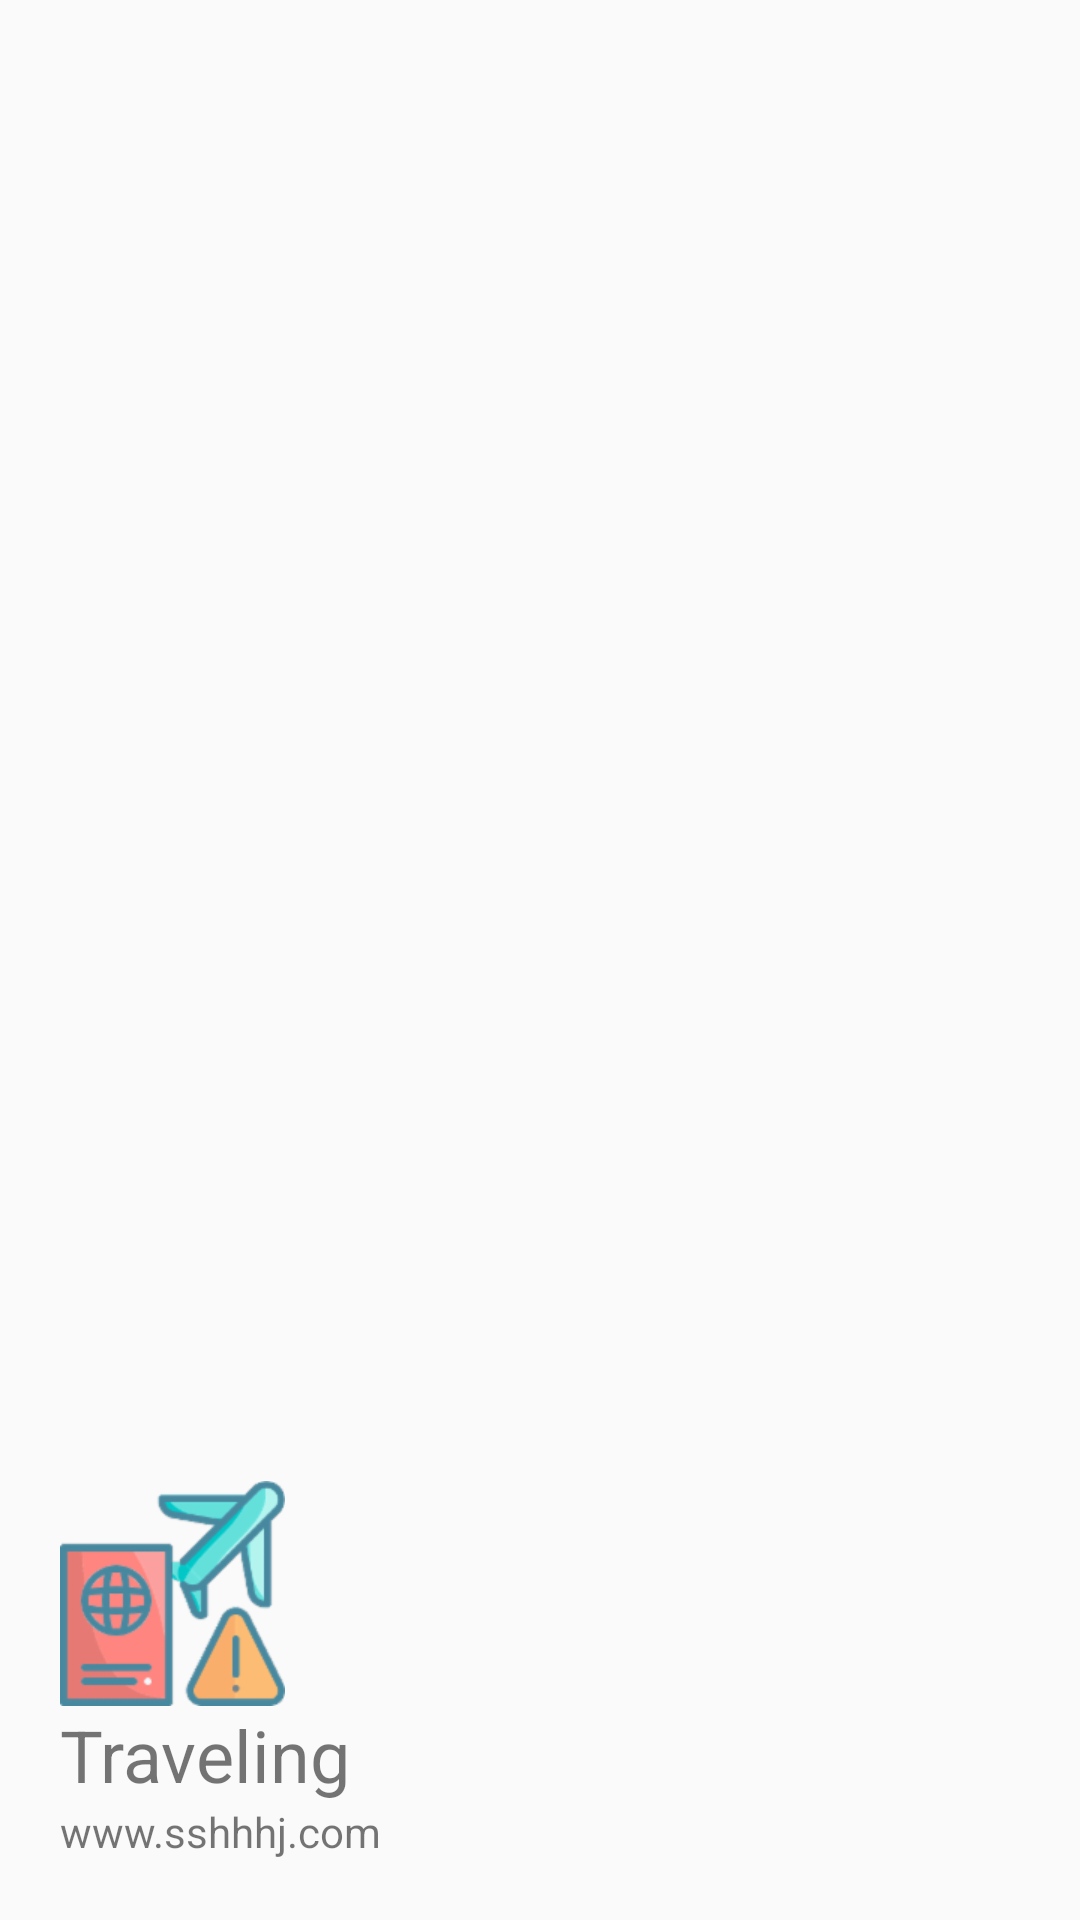

Layout XML and referenced resources for this Android screen:
<!-- AndroidManifest.xml: application theme Theme.Dashboard -->
<!-- res/layout/header.xml -->
<?xml version="1.0" encoding="utf-8"?>
<LinearLayout xmlns:android="http://schemas.android.com/apk/res/android"
    android:layout_width="match_parent"
    android:layout_height="200dp"
    android:orientation="vertical"
    android:background="@drawable/ic_launcher_background"
    android:gravity="bottom"
    android:padding="20dp">

    <ImageView
        android:layout_width="75dp"
        android:layout_height="75dp"
        android:src="@drawable/foreign_pass"/>

    <TextView
        android:layout_width="wrap_content"
        android:layout_height="wrap_content"
        android:text="Traveling"
        android:textSize="24sp"/>
    <TextView
        android:layout_width="wrap_content"
        android:layout_height="wrap_content"
        android:text="www.sshhhj.com"
        android:textSize="14sp"/>

</LinearLayout>
<!-- resources referenced by this layout -->
<resources>
  <!-- drawable foreign_pass: png bitmap (drawable-hdpi, 7610 bytes) -->
  <style name="Theme.Dashboard" parent="Theme.AppCompat.Light.NoActionBar">
          
          <item name="colorPrimary">@color/purple_500</item>
          <item name="colorPrimaryVariant">@color/purple_700</item>
          <item name="colorOnPrimary">@color/white</item>
          
          <item name="colorSecondary">@color/teal_200</item>
          <item name="colorSecondaryVariant">@color/teal_700</item>
          <item name="colorOnSecondary">@color/black</item>
          
  
          
      </style>
  <!-- not gathered from this repository: default colours our renderer supplied (Android Studio template values) -->
  <color name="purple_500">#FF6200EE</color>
  <color name="purple_700">#FF3700B3</color>
  <color name="teal_200">#FF03DAC5</color>
  <color name="teal_700">#FF018786</color>
  <color name="black">#FF000000</color>
  <color name="white">#FFFFFFFF</color>
</resources>
